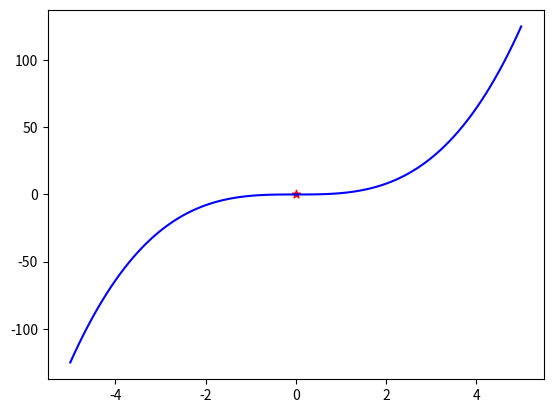

Recreate this plot in Python.
#!/usr/bin/env python
# -*- coding: utf-8 -*-
# @Time    : 2024/10/18 15:10
# @File    : main.py
# [redacted]


import numpy as np
import pandas as pd
import matplotlib.pyplot as plt
from matplotlib import cm

a = np.array([1,2,3])
b = pd.array([4,5,6])
print(a)
print(b)
x=np.arange(-5,+5.1,0.1)
y=x**3
plt.clf()
# ax=plt.gca()
# ax.set_aspect('equal',adjustable='box')
plt.plot(x,y,color='blue')
plt.scatter(0,0,color='red',marker='*')
plt.show()
# plt.savefig('test.png')
if __name__ == "__main__":
    run_code = 0
